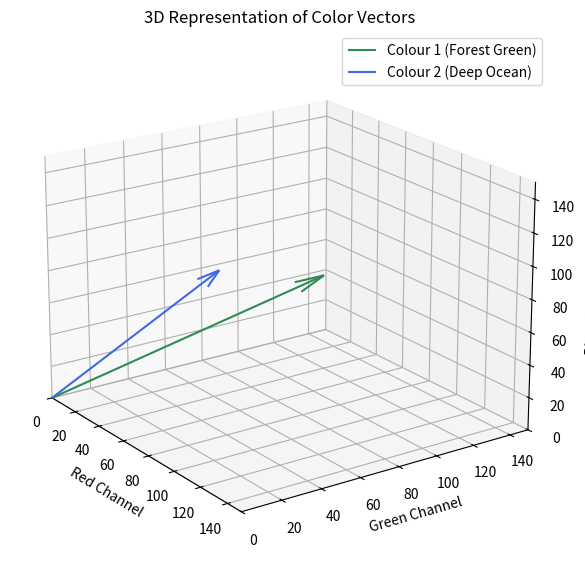
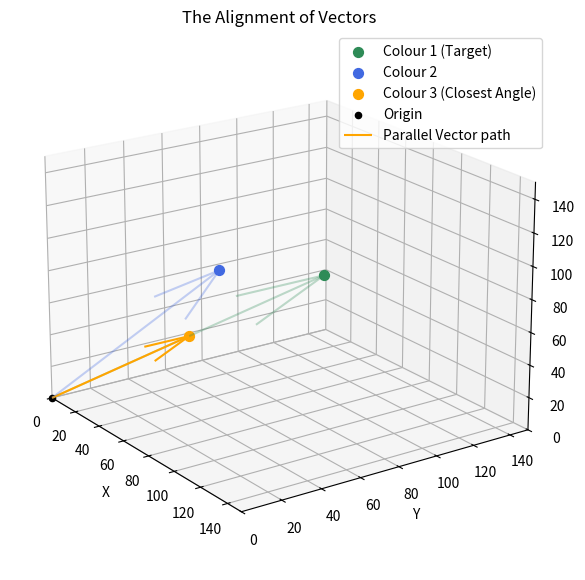

The script that saved these images, in order:
import numpy as np
import matplotlib.pyplot as plt

# Initialize the two vectors as NumPy arrays
colour1 = np.array([40, 120, 60])
colour2 = np.array([60, 50, 90])

fig = plt.figure(figsize=(10, 7))
ax = fig.add_subplot(projection='3d')

# Draw the vectors using quiver (starting from origin)
ax.quiver(0, 0, 0, colour1[0], colour1[1], colour1[2], color='seagreen', label='Colour 1 (Forest Green)', arrow_length_ratio=0.1)
ax.quiver(0, 0, 0, colour2[0], colour2[1], colour2[2], color='royalblue', label='Colour 2 (Deep Ocean)', arrow_length_ratio=0.1)

# Setting the stage: legend, limits, and labels
ax.legend()
ax.set_xlim(0, 150)
ax.set_ylim(0, 150)
ax.set_zlim(0, 150)
ax.set_xlabel('Red Channel')
ax.set_ylabel('Green Channel')
ax.set_zlabel('Blue Channel')

# A cinematic view angle
ax.view_init(elev=20., azim=-35, roll=0)

plt.title("3D Representation of Color Vectors")
plt.show()

# L1 = sum(|a - b|)
L1 = np.sum(np.abs(colour1 - colour2))

print(f"Manhattan Distance: {L1}")

# L2 = sqrt(sum((a - b)^2))
L2 = np.sqrt(np.sum((colour1 - colour2)**2))

print(f"Euclidean Distance: {L2}")

# Cosine Distance = 1 - (Dot Product / (Norm A * Norm B))
cosine_similarity = np.dot(colour1, colour2) / (np.linalg.norm(colour1) * np.linalg.norm(colour2))
cosine = 1 - cosine_similarity

print(f"Cosine Distance: {cosine}")

dot = np.dot(colour1, colour2)

print(f"Dot Product: {dot}")

colour1 = np.array([40, 120, 60])
colour2 = np.array([60, 50, 90])

# Scaling colour1 down to create a perfectly parallel vector
colour3 = colour1 * 0.5
print(f"Colour 3 (Aligned Vector): {colour3}")

fig = plt.figure(figsize=(10, 7))
ax = fig.add_subplot(projection='3d')

ax.scatter(xs=colour1[0], ys=colour1[1], zs=colour1[2], label='Colour 1 (Target)', s=50, color='seagreen')
ax.scatter(xs=colour2[0], ys=colour2[1], zs=colour2[2], label='Colour 2', s=50, color='royalblue')
ax.scatter(xs=colour3[0], ys=colour3[1], zs=colour3[2], label='Colour 3 (Closest Angle)', s=50, color='orange')
ax.scatter(0, 0, 0, label='Origin', c='black')

ax.quiver(0,0,0,colour1[0],colour1[1],colour1[2], color='seagreen', alpha=0.3)
ax.quiver(0,0,0,colour2[0],colour2[1],colour2[2], color='royalblue', alpha=0.3)
ax.quiver(0,0,0,colour3[0],colour3[1],colour3[2], color='orange', label='Parallel Vector path')

ax.legend()
ax.set_xlim(0, 150)
ax.set_ylim(0, 150)
ax.set_zlim(0, 150)
ax.set_xlabel('X')
ax.set_ylabel('Y')
ax.set_zlabel('Z')

ax.view_init(elev=20., azim=-35, roll=0)

plt.title("The Alignment of Vectors")
plt.show()